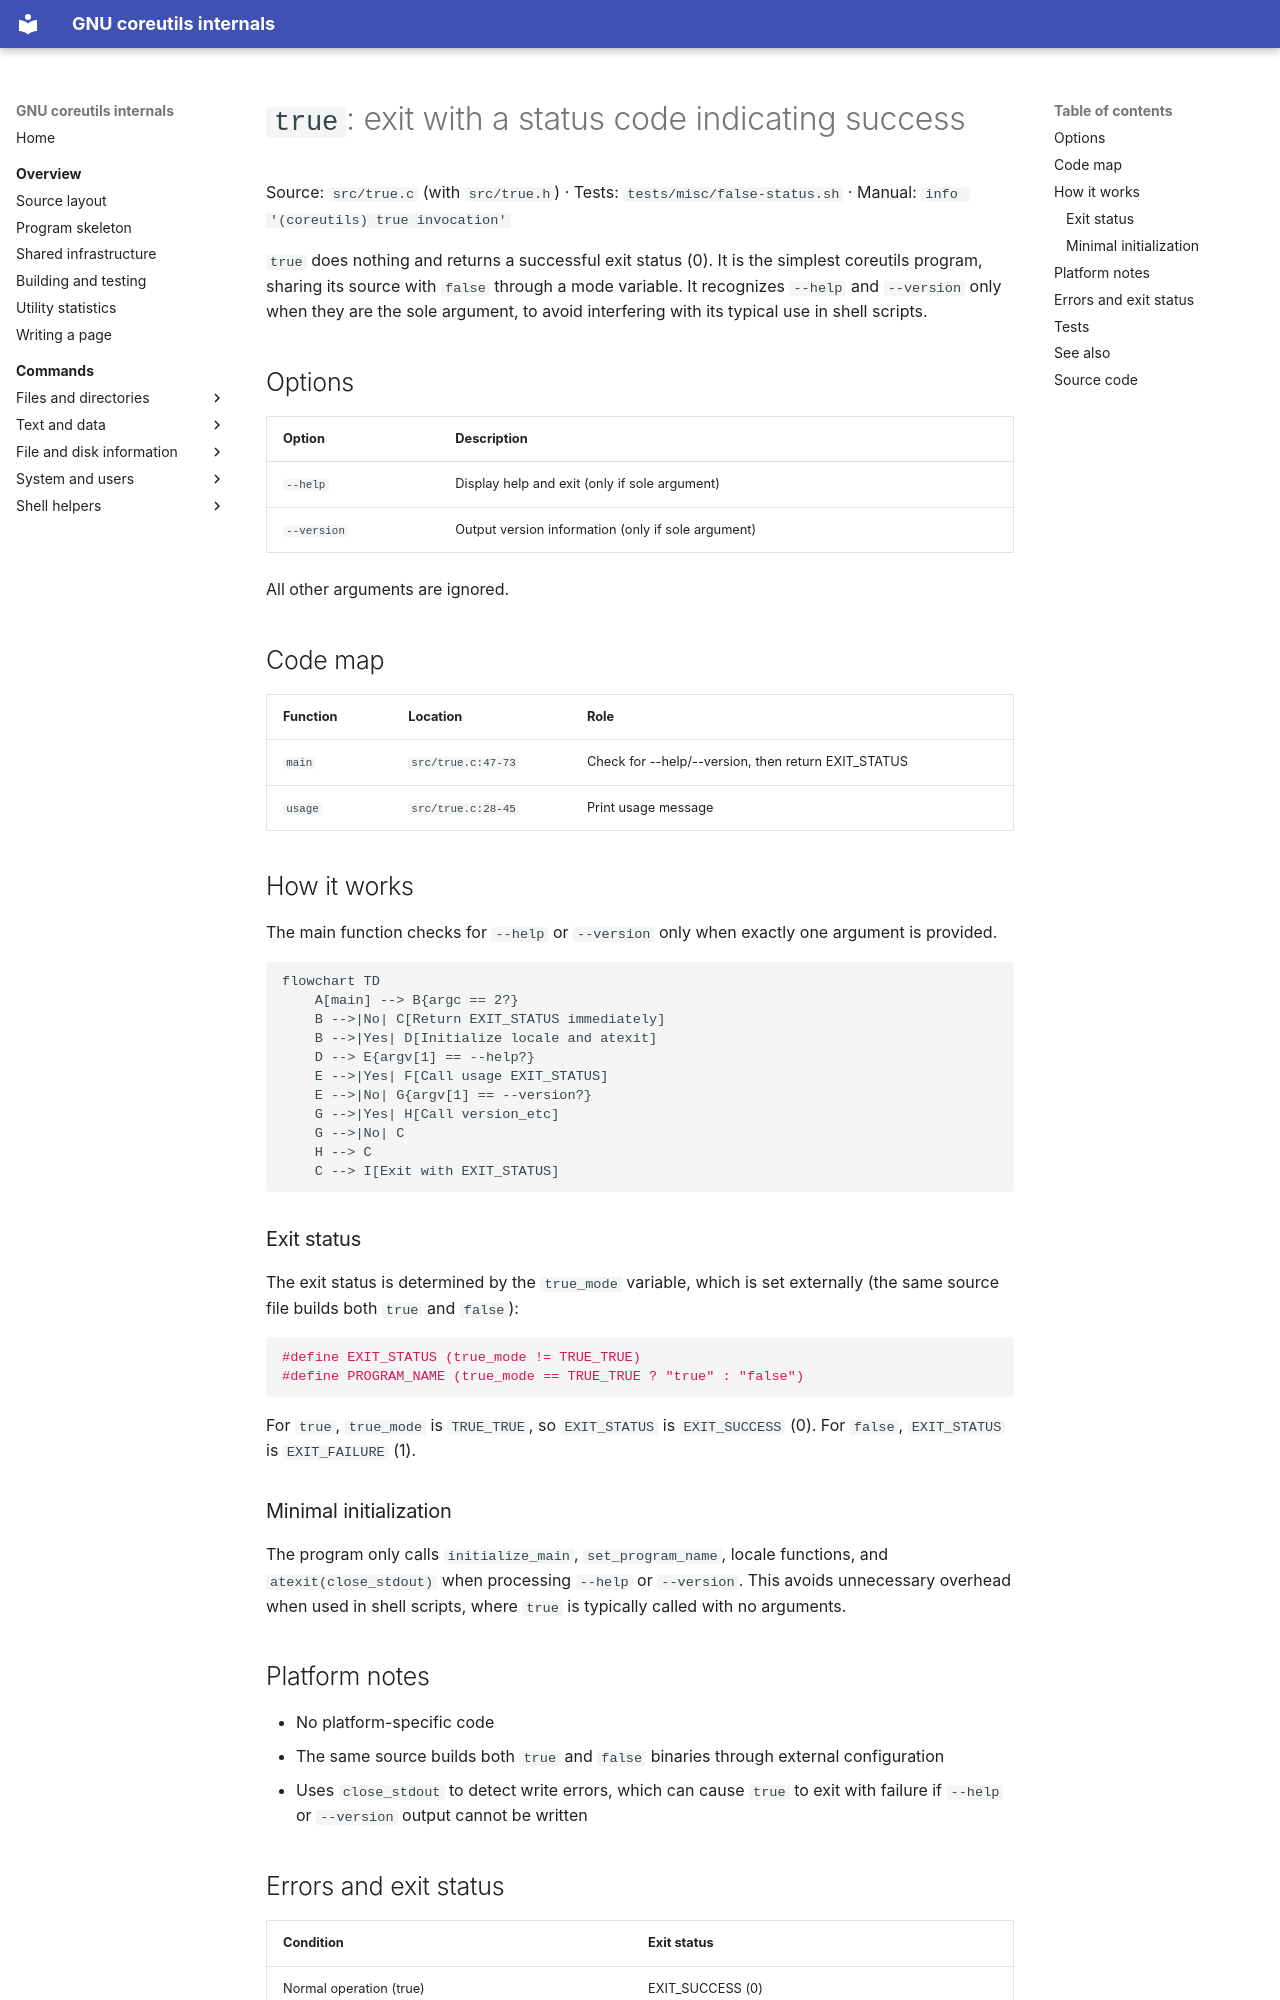

repository: andrewh/coreutils · page: commands/true/index.html · generator: mkdocs

# `true`: exit with a status code indicating success

Source: `src/true.c` (with `src/true.h`) · Tests: `tests/misc/false-status.sh` · Manual: `info '(coreutils) true invocation'`

`true` does nothing and returns a successful exit status (0). It is the simplest coreutils program, sharing its source with `false` through a mode variable. It recognizes `--help` and `--version` only when they are the sole argument, to avoid interfering with its typical use in shell scripts.

## Options

| Option | Description |
|--------|-------------|
| `--help` | Display help and exit (only if sole argument) |
| `--version` | Output version information (only if sole argument) |

All other arguments are ignored.

## Code map

| Function | Location | Role |
|----------|----------|------|
| `main` | `src/true.c:47-73` | Check for --help/--version, then return EXIT_STATUS |
| `usage` | `src/true.c:28-45` | Print usage message |

## How it works

The main function checks for `--help` or `--version` only when exactly one argument is provided.

```mermaid
flowchart TD
    A[main] --> B{argc == 2?}
    B -->|No| C[Return EXIT_STATUS immediately]
    B -->|Yes| D[Initialize locale and atexit]
    D --> E{argv[1] == --help?}
    E -->|Yes| F[Call usage EXIT_STATUS]
    E -->|No| G{argv[1] == --version?}
    G -->|Yes| H[Call version_etc]
    G -->|No| C
    H --> C
    C --> I[Exit with EXIT_STATUS]
```

### Exit status

The exit status is determined by the `true_mode` variable, which is set externally (the same source file builds both `true` and `false`):

```c
#define EXIT_STATUS (true_mode != TRUE_TRUE)
#define PROGRAM_NAME (true_mode == TRUE_TRUE ? "true" : "false")
```

For `true`, `true_mode` is `TRUE_TRUE`, so `EXIT_STATUS` is `EXIT_SUCCESS` (0). For `false`, `EXIT_STATUS` is `EXIT_FAILURE` (1).

### Minimal initialization

The program only calls `initialize_main`, `set_program_name`, locale functions, and `atexit(close_stdout)` when processing `--help` or `--version`. This avoids unnecessary overhead when used in shell scripts, where `true` is typically called with no arguments.

## Platform notes

- No platform-specific code
- The same source builds both `true` and `false` binaries through external configuration
- Uses `close_stdout` to detect write errors, which can cause `true` to exit with failure if `--help` or `--version` output cannot be written
